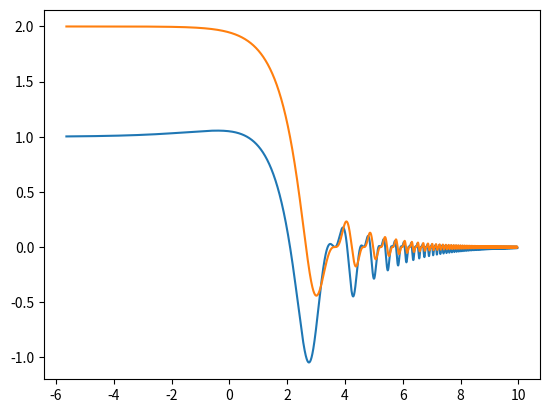

Write Python code to recreate this figure.
import math

import matplotlib.pyplot as plt

h = 0.01
LIMIT = 10 ** 5

# Directional difference;
def DirDiff(MathFunc, DiffMathFunc, x0, h):
    return abs(((MathFunc(x0 + h) - MathFunc(x0)) / h) - DiffMathFunc(x0))

# Central difference;
def CenterDiff(MathFunc, DiffMathFunc, x0, h):
    return abs(((MathFunc(x0 + h) - MathFunc(x0 - h)) /(2 * h)) - DiffMathFunc(x0))

# Creating of graphic DiffFunc(h);
def DirDiffGraphic(DiffFunc, h):

    XDiff = []
    YDiff = []
    for i in range(LIMIT):
        hSave = h + 0.01
        h = hSave
        XDiff.append(h)
        YDiff.append(DiffFunc(math.sin, math.cos, 1, h) / DiffFunc(math.sin, math.cos, 1, h / 2))

    XDiff = list(map(math.log2, XDiff))
    YDiff = list(map(math.log2, YDiff))
    plt.plot(XDiff, YDiff)

DirDiffGraphic(DirDiff, h)
DirDiffGraphic(CenterDiff, h)
plt.show()